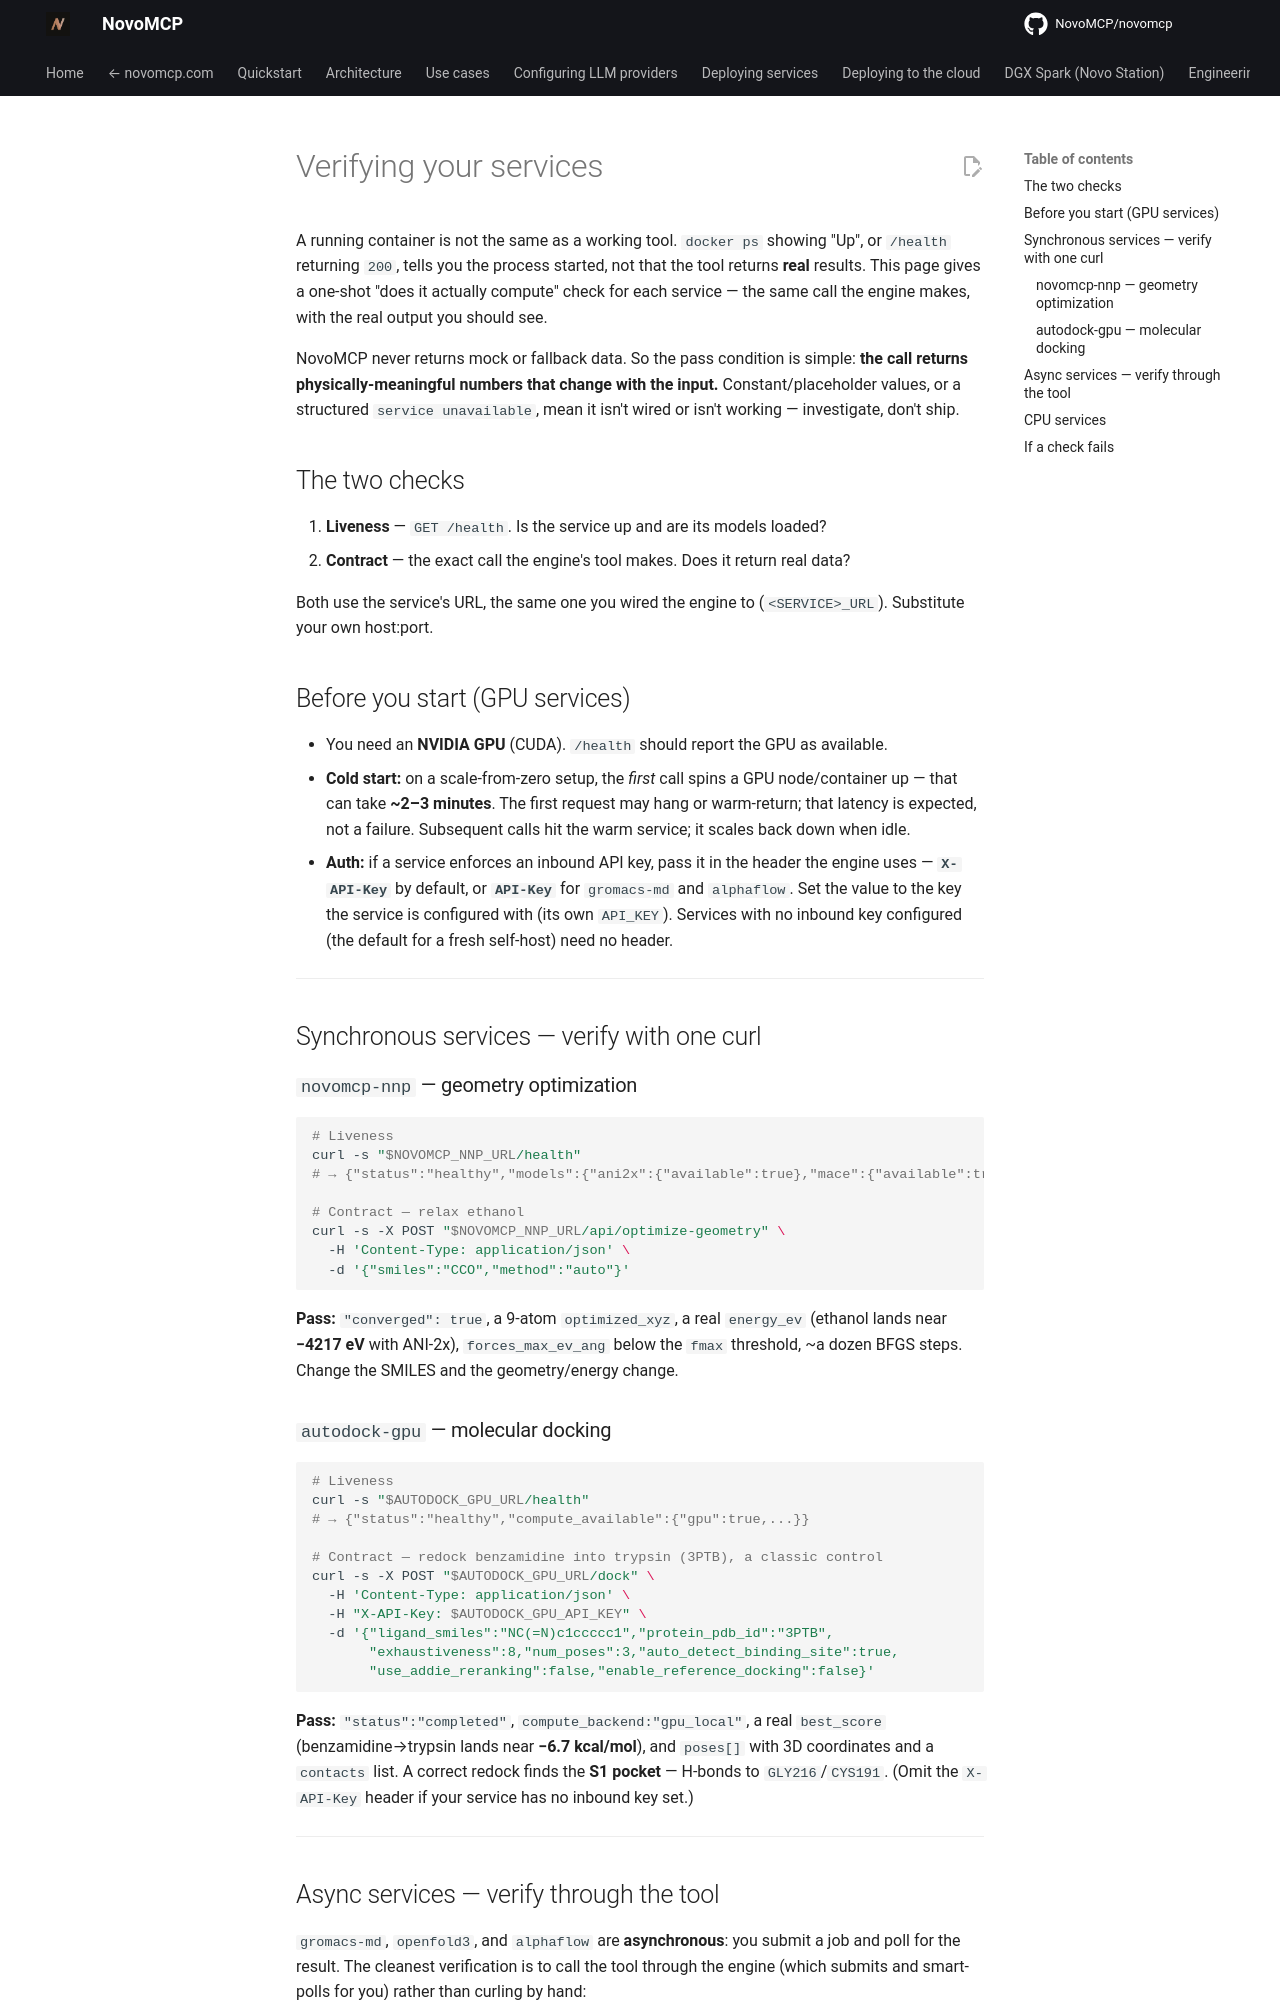

repository: NovoMCP/novomcp · page: deploying-services/verifying-services/index.html · generator: mkdocs

# Verifying your services

A running container is not the same as a working tool. `docker ps` showing "Up", or `/health` returning `200`, tells you the process started, not that the tool returns **real** results. This page gives a one-shot "does it actually compute" check for each service — the same call the engine makes, with the real output you should see.

NovoMCP never returns mock or fallback data. So the pass condition is simple: **the call returns physically-meaningful numbers that change with the input.** Constant/placeholder values, or a structured `service unavailable`, mean it isn't wired or isn't working — investigate, don't ship.

## The two checks

1. **Liveness** — `GET /health`. Is the service up and are its models loaded?
2. **Contract** — the exact call the engine's tool makes. Does it return real data?

Both use the service's URL, the same one you wired the engine to (`<SERVICE>_URL`). Substitute your own host:port.

## Before you start (GPU services)

- You need an **NVIDIA GPU** (CUDA). `/health` should report the GPU as available.
- **Cold start:** on a scale-from-zero setup, the *first* call spins a GPU node/container up — that can take **~2–3 minutes**. The first request may hang or warm-return; that latency is expected, not a failure. Subsequent calls hit the warm service; it scales back down when idle.
- **Auth:** if a service enforces an inbound API key, pass it in the header the engine uses — **`X-API-Key`** by default, or **`API-Key`** for `gromacs-md` and `alphaflow`. Set the value to the key the service is configured with (its own `API_KEY`). Services with no inbound key configured (the default for a fresh self-host) need no header.

---

## Synchronous services — verify with one curl

### `novomcp-nnp` — geometry optimization

```bash
# Liveness
curl -s "$NOVOMCP_NNP_URL/health"
# → {"status":"healthy","models":{"ani2x":{"available":true},"mace":{"available":true}}, ...}

# Contract — relax ethanol
curl -s -X POST "$NOVOMCP_NNP_URL/api/optimize-geometry" \
  -H 'Content-Type: application/json' \
  -d '{"smiles":"CCO","method":"auto"}'
```

**Pass:** `"converged": true`, a 9-atom `optimized_xyz`, a real `energy_ev` (ethanol lands near **−4217 eV** with ANI-2x), `forces_max_ev_ang` below the `fmax` threshold, ~a dozen BFGS steps. Change the SMILES and the geometry/energy change.

### `autodock-gpu` — molecular docking

```bash
# Liveness
curl -s "$AUTODOCK_GPU_URL/health"
# → {"status":"healthy","compute_available":{"gpu":true,...}}

# Contract — redock benzamidine into trypsin (3PTB), a classic control
curl -s -X POST "$AUTODOCK_GPU_URL/dock" \
  -H 'Content-Type: application/json' \
  -H "X-API-Key: $AUTODOCK_GPU_API_KEY" \
  -d '{"ligand_smiles":"NC(=N)c1ccccc1","protein_pdb_id":"3PTB",
       "exhaustiveness":8,"num_poses":3,"auto_detect_binding_site":true,
       "use_addie_reranking":false,"enable_reference_docking":false}'
```

**Pass:** `"status":"completed"`, `compute_backend:"gpu_local"`, a real `best_score` (benzamidine→trypsin lands near **−6.7 kcal/mol**), and `poses[]` with 3D coordinates and a `contacts` list. A correct redock finds the **S1 pocket** — H-bonds to `GLY216`/`CYS191`. (Omit the `X-API-Key` header if your service has no inbound key set.)

---
